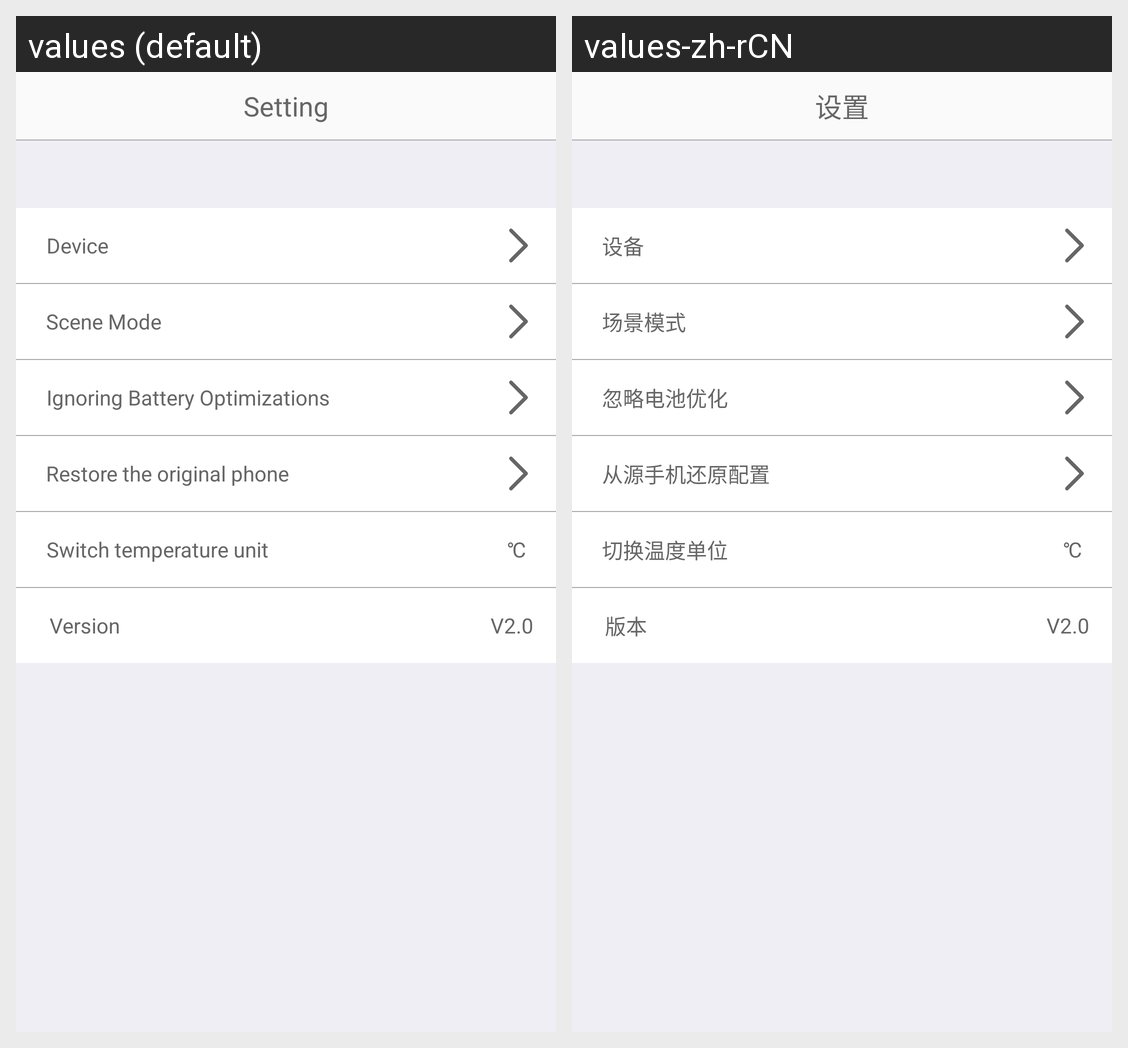

Locale-by-locale string values for the Android screen shown in this grid:
Android screen res/layout/fragment_setting.xml rendered under 2 locales, left to right: values (default), values-zh-rCN. Device: Nexus 5 (rendered at 1080×1920; each locale shown at half size, 540×960, under a caption strip naming it); theme AppTheme.
Strings drawn on this screen, with the default value and each locale's value (text and hints the layout hard-codes, and strings that could not be matched under every locale, appear in the picture but are not listed):

setting
  values: Setting
  values-zh-rCN: 设置

device
  values: Device
  values-zh-rCN: 设备

scene
  values: Scene Mode
  values-zh-rCN: 场景模式

ignoring_battery_optimizations
  values: Ignoring Battery Optimizations
  values-zh-rCN: 忽略电池优化

load_address
  values: Restore the original phone
  values-zh-rCN: 从源手机还原配置

change_temperature_unit
  values: Switch temperature unit
  values-zh-rCN: 切换温度单位

version
  values: Version
  values-zh-rCN: 版本
